Run: headless pygame with SDL's dummy video driver; simulated clock (each Clock.tick advances the game by its frame time, no real sleeping); random seed 0; keys injected as events and as key.get_pressed() state; no mouse input.
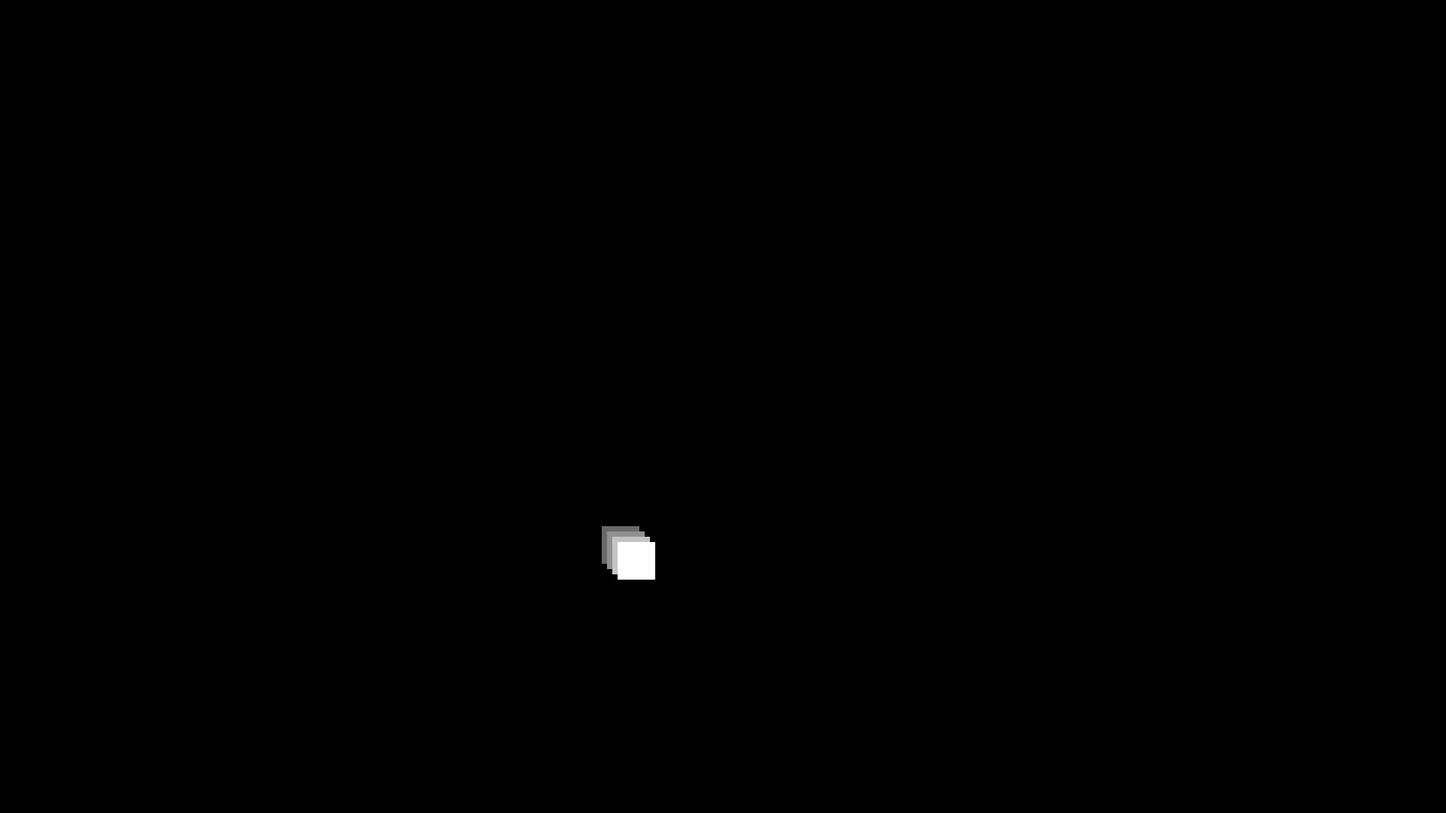
Frame 1 of 2 · flips 1–60 · no input
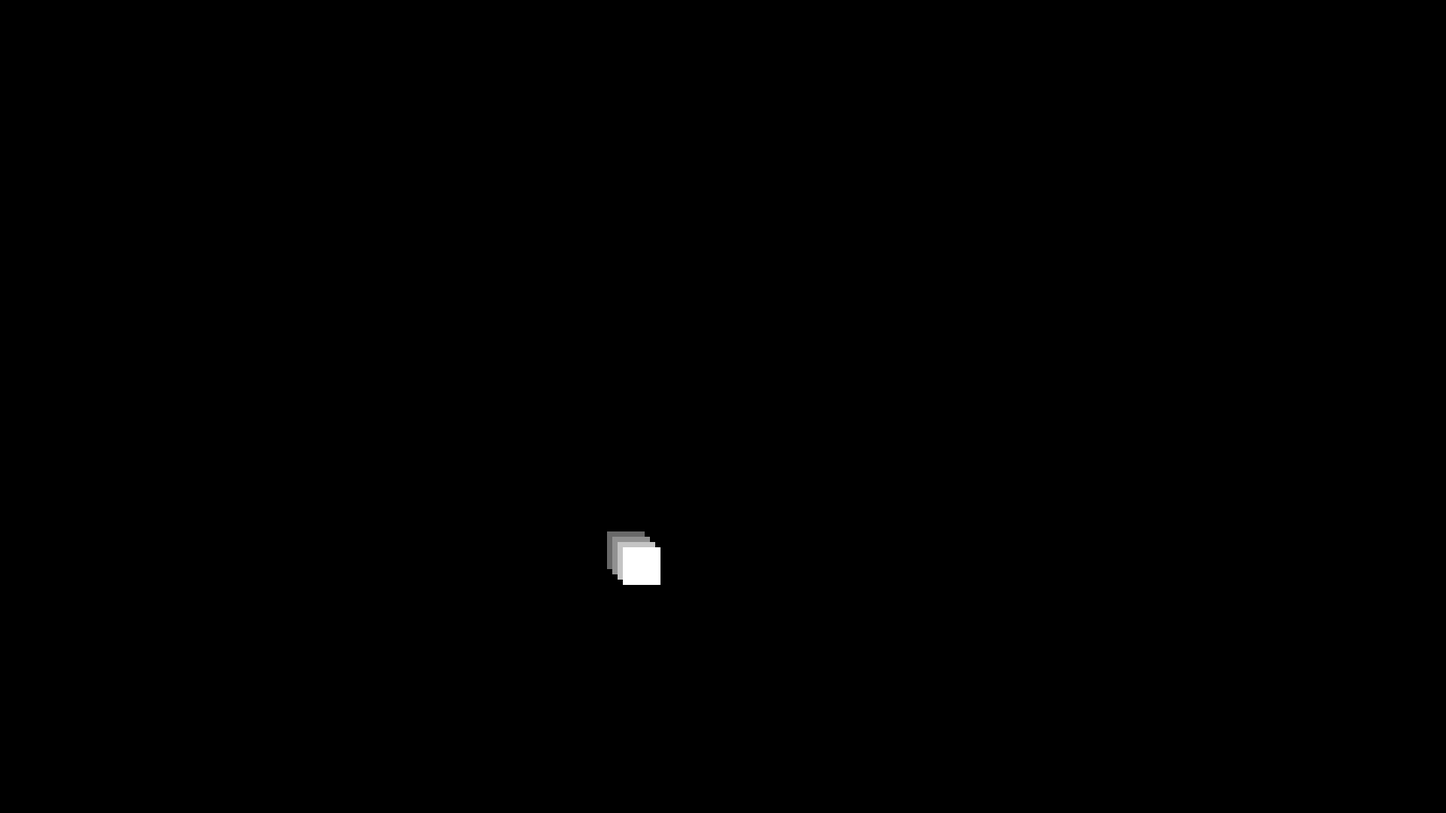
Frame 2 of 2 · flips 61–180 · tapped SPACE, RETURN · held RIGHT (→), D (game ended)

The pygame program that drew these frames:

__author__ = 'Mr.Orange'


__author__ = 'ab53995'

# Färger, http://www.colorpicker.com/

ROSA    = ( 255, 0, 132)
BLACK     = (   0,   0,   0)
WHITE     = ( 255, 255, 255)
MINDRE_VIT = (230, 231, 232)
ÄNNU_VIT = (196, 196, 196)
MINST_VIT = (145, 145, 145)
MINSTARE_VIT = (105, 105, 105)
GREEN     = (   0, 255,   0)
RED       = ( 255,   0,   0)
BROWN     = (  77,  18,  18)
YELLOW    = ( 255, 251,   0)
BLUE      = (   0,   4, 255)
NIGHTBLUE = (   0,   1,  64)
STARBLUE  = ( 159, 161, 252)
GREY      = (  50,  50,  82)
SCREEN_HEIGHT = 1080
SCREEN_WIDTH = 1920
import pygame
pygame.init()

size = (700, 500)
screen = pygame.display.set_mode(size)
# För att få fullscreen, siffrorna är skärmens upplösning
pygame.display.set_mode((1920, 1080), pygame.FULLSCREEN)

y_m = 7
x_m = 7
x = 400
y = 300
x_coord = []
y_coord = []
i = -1

done = False
clock = pygame.time.Clock()

while not done:
    for event in pygame.event.get():
        # Gör att programet stängs när man trycker på en knapp
        if event.type == pygame.KEYDOWN:
            done = True
        if event.type == pygame.QUIT:
            print("User has asked to quit.")
            done = True

    x = x + x_m
    y = y + y_m

    x_coord.append(x)
    y_coord.append(y)
    i += 1

    if y_coord[i] >= SCREEN_HEIGHT - 50 or y_coord[i] <= 0:
        y_m *= -1
    if x_coord[i] >= SCREEN_WIDTH - 50 or x_coord[i] <= 0:
        x_m *= -1

    # Färgen som fyller hela fönstret
    screen.fill(BLACK)
    if i > 4:
        pygame.draw.rect(screen, MINSTARE_VIT, [x_coord[i-3], y_coord[i-3], 50, 50])
    if i > 3:
        pygame.draw.rect(screen, MINST_VIT, [x_coord[i-2], y_coord[i-2], 50, 50])
    if i > 2:
        pygame.draw.rect(screen, ÄNNU_VIT, [x_coord[i-1], y_coord[i-1], 50, 50])
    pygame.draw.rect(screen, WHITE, [x_coord[i], y_coord[i], 50, 50])


    # Printar allting på skärmen
    pygame.display.flip()

    # Hur många gånger per sekund som skärmen uppdateras
    clock.tick(60)

pygame.quit()
